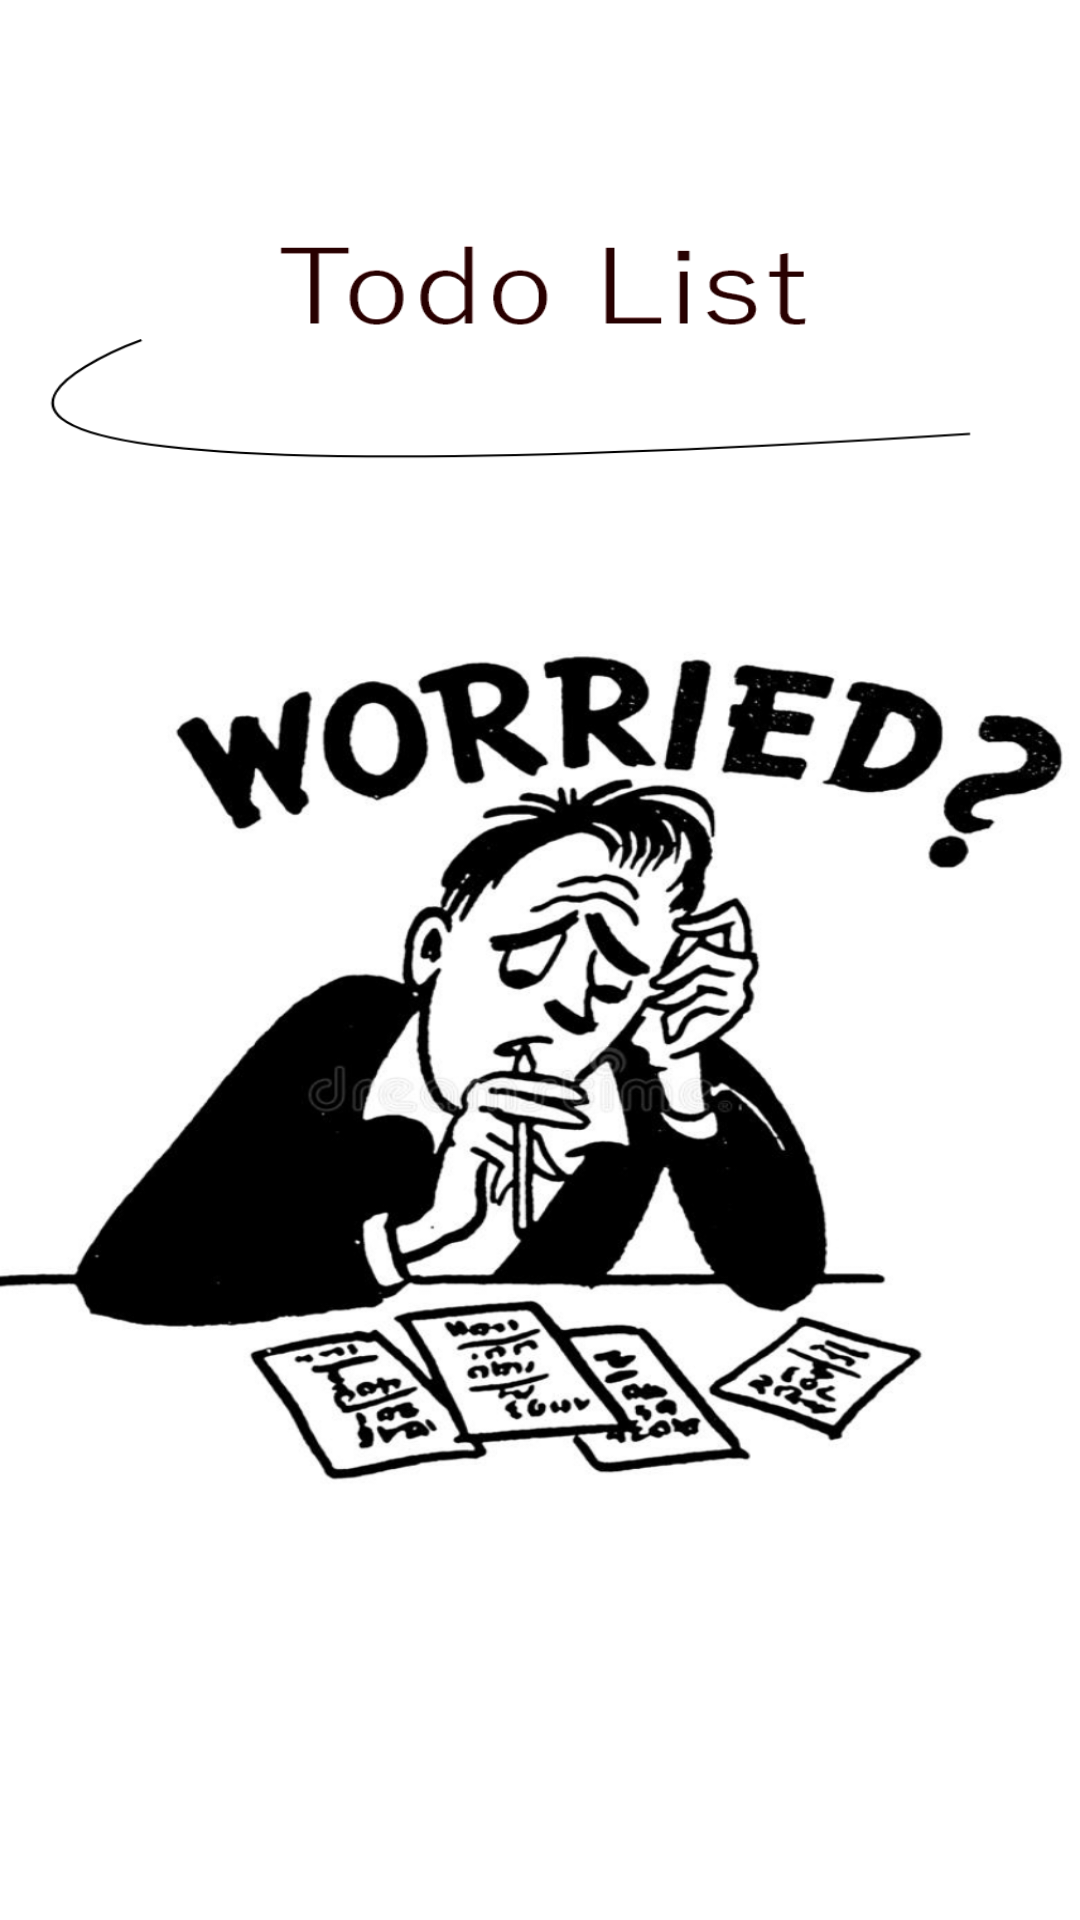

Android layout source for this screen:
<!-- AndroidManifest.xml: application theme Theme.ToDo -->
<!-- res/layout/activity_main.xml -->
<?xml version="1.0" encoding="utf-8"?>
<androidx.constraintlayout.widget.ConstraintLayout
    xmlns:android="http://schemas.android.com/apk/res/android"
    xmlns:tools="http://schemas.android.com/tools"
    android:layout_width="match_parent"
    android:layout_height="match_parent"
    tools:context=".view.splash.MainActivity"
    android:background="@drawable/screen">

</androidx.constraintlayout.widget.ConstraintLayout>
<!-- resources referenced by this layout -->
<resources>
  <!-- drawable screen: png bitmap (drawable-hdpi, 98852 bytes) -->
  <style name="Theme.ToDo" parent="Theme.MaterialComponents.Light.NoActionBar">
          <item name="colorPrimary">@color/black</item>
          <item name="colorPrimaryVariant">@color/white</item>
          <item name="colorOnPrimary">@color/white</item>
          
          <item name="android:statusBarColor" tools:targetApi="l">@color/black</item>
      </style>
  <color name="black">#FF000000</color>
  <color name="white">#FFFFFFFF</color>
</resources>
